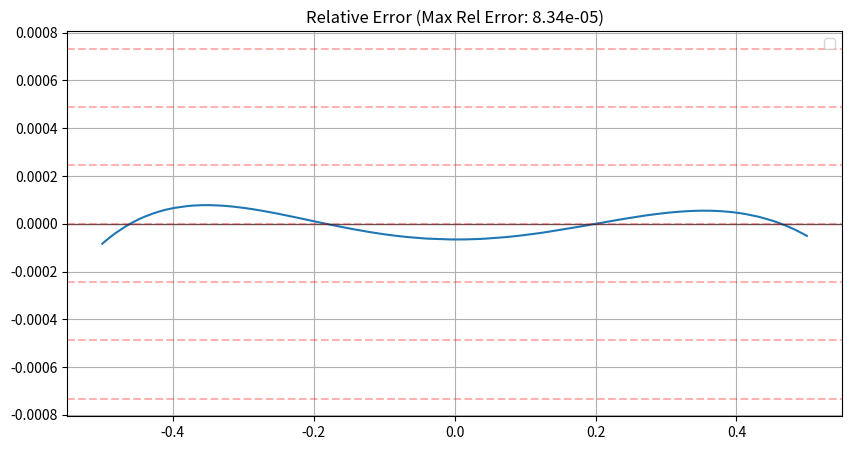
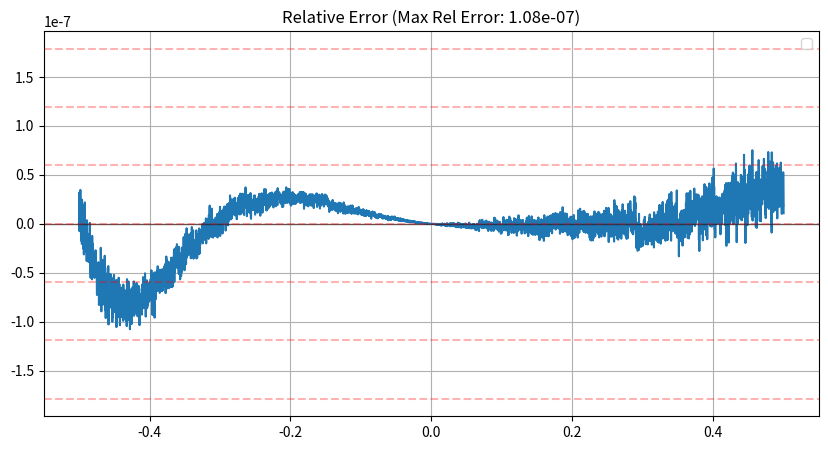
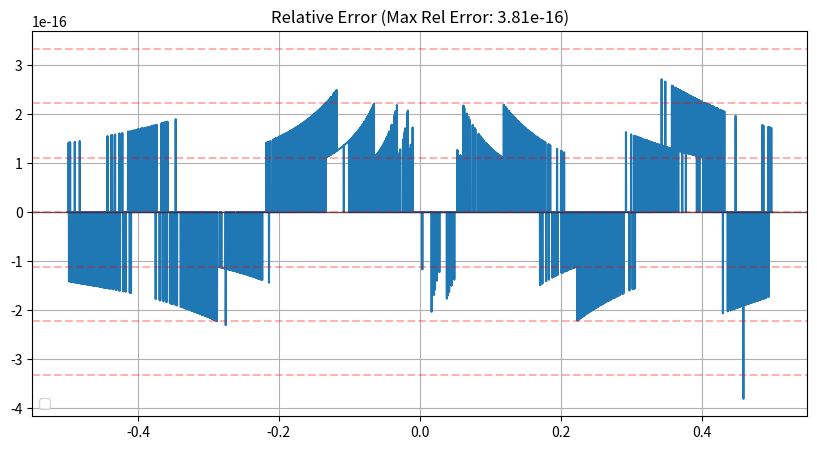
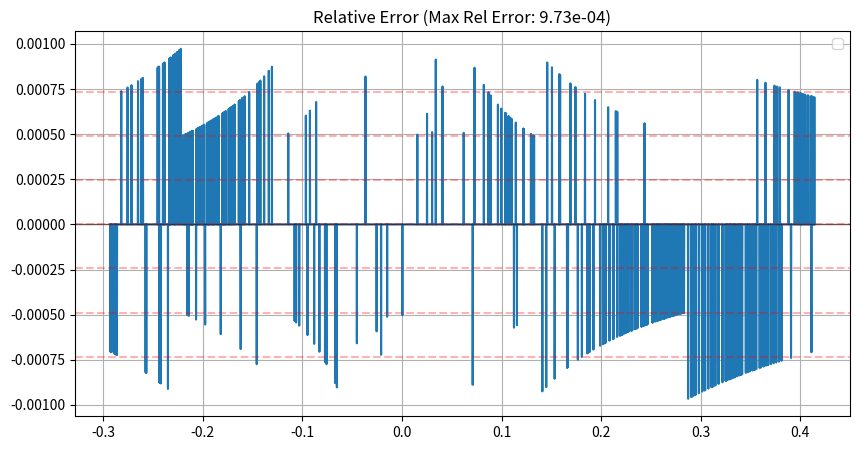
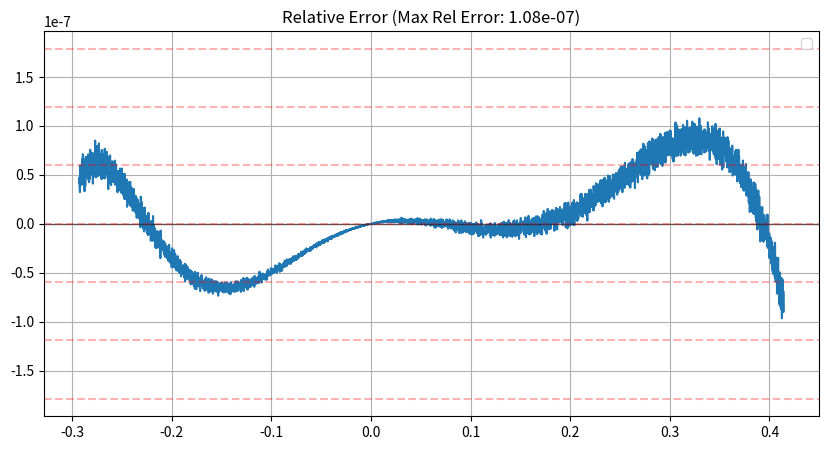
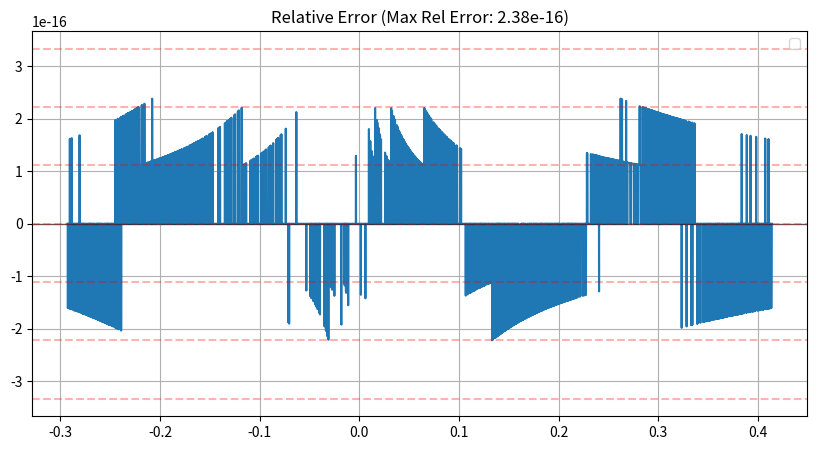
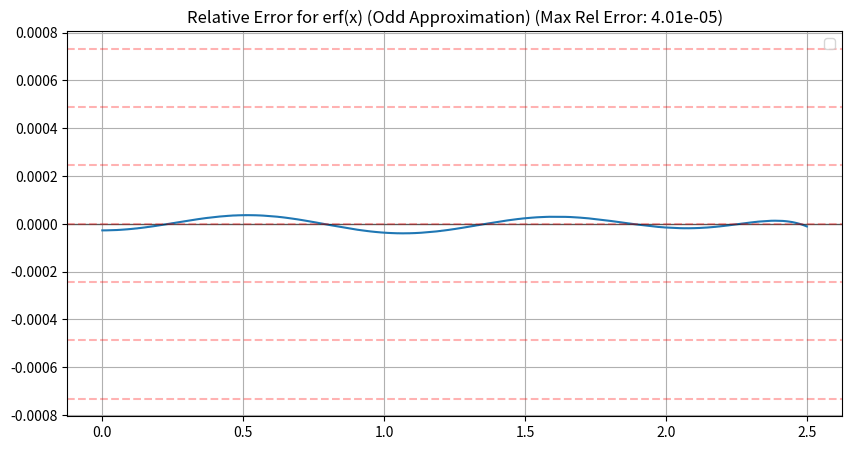
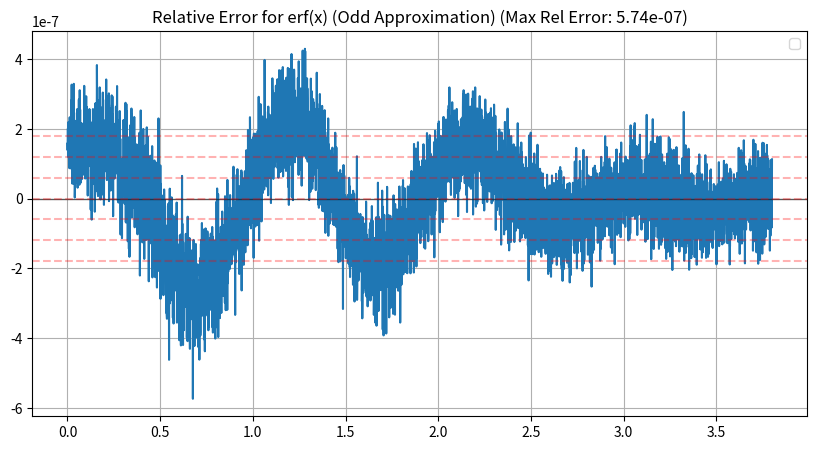
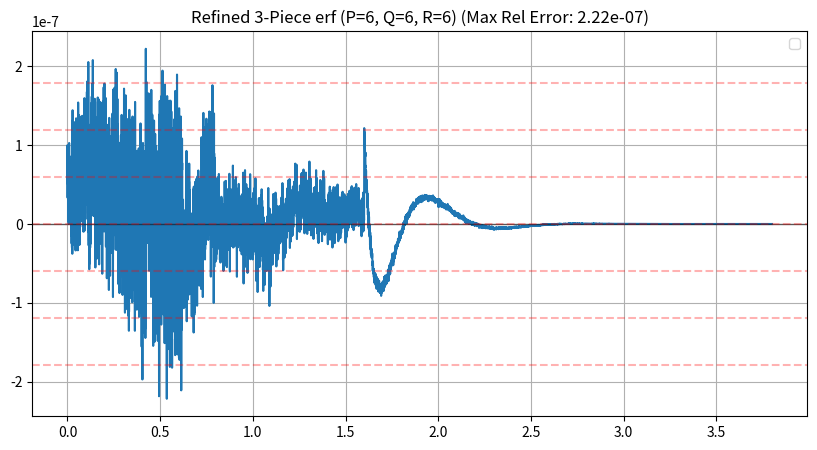
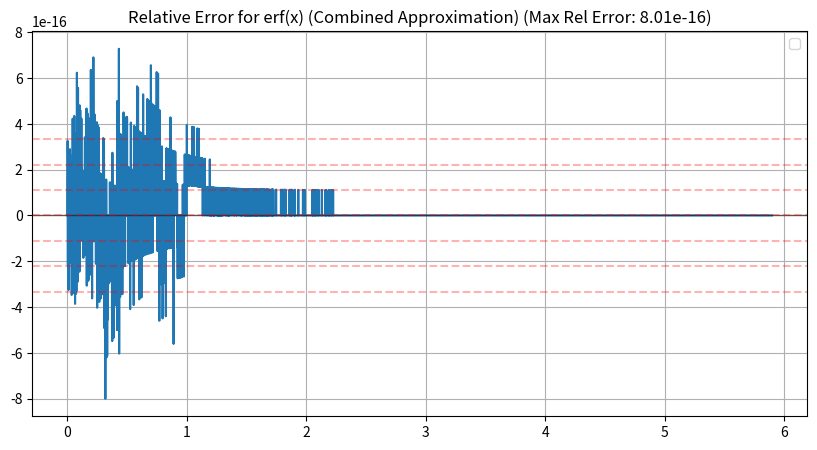
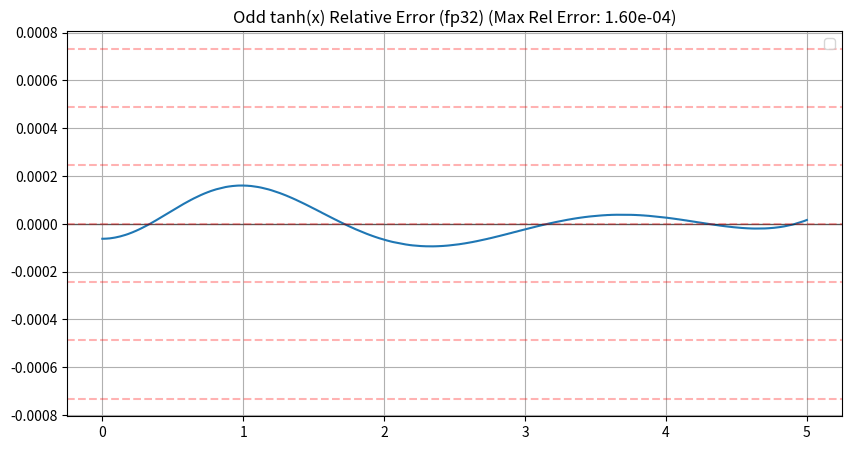
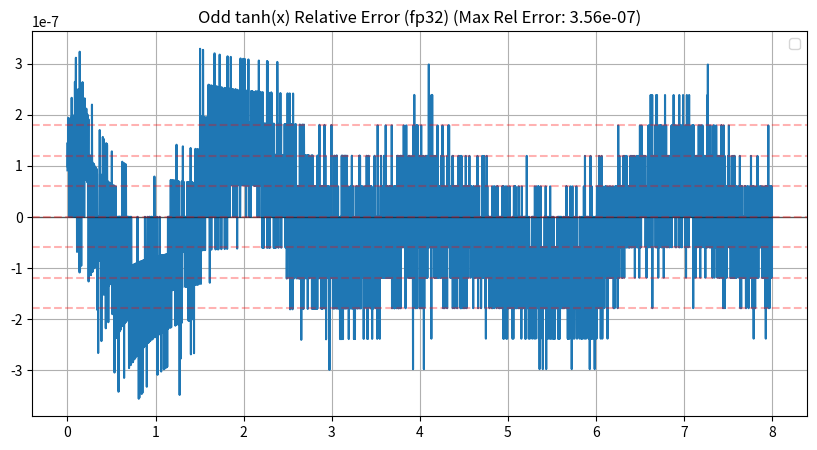
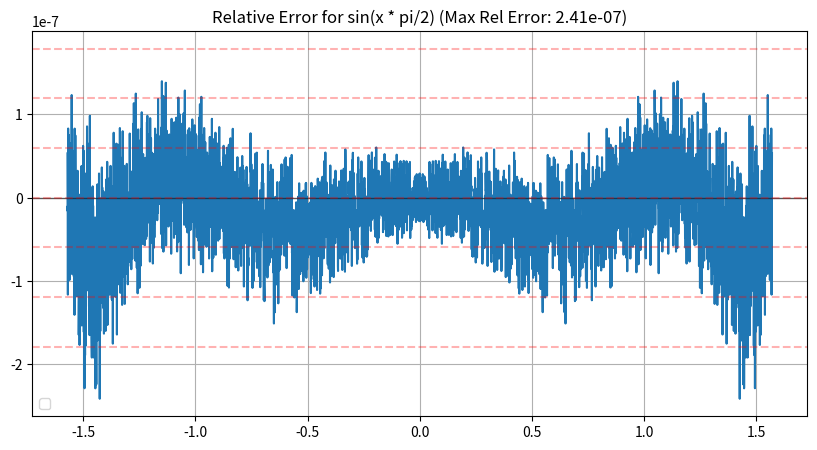
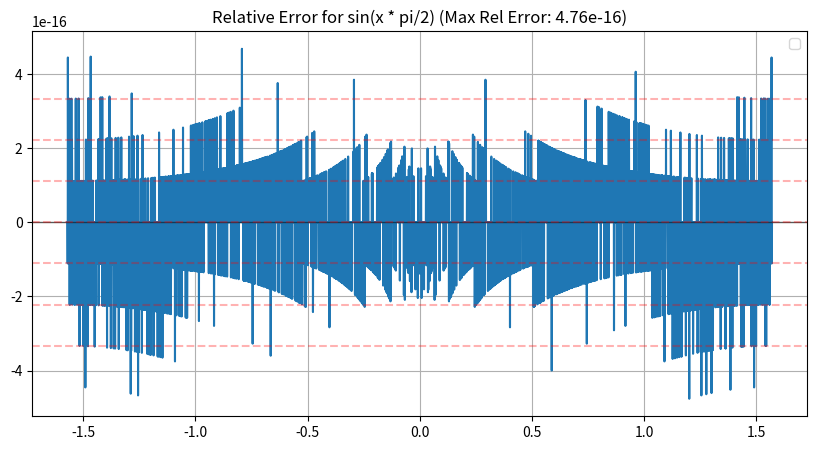

Source code (Python) for these figures, in order:
# %%
# pylint: disable=all

# %%
import matplotlib.pyplot as plt
import numpy as np


def poly_eval(c, x):
  # Ensure we use the dtype of the coefficients for calculation
  res = np.zeros_like(x, dtype=c.dtype)
  for i, v in enumerate(c):
    res += v * (x**i).astype(c.dtype)
  return res


def rational_approximation(
    f, x_min, x_max, p_degree, q_degree, dtype=np.float64
):
  """Implementation of the Remez exchange algorithm.
  """
  n_points = p_degree + q_degree + 2

  out_dtype = dtype
  if dtype == np.float16:
    dtype = np.float32

  # Initial guess for exchange points
  nodes = (
      0.5 * (x_min + x_max)
      + 0.5
      * (x_max - x_min)
      * np.cos(np.pi * np.arange(n_points - 1, -1, -1) / (n_points - 1))
  ).astype(dtype)

  best_p, best_q = None, None
  last_max_err = np.inf

  for iteration in range(25):
    A = np.zeros((n_points, n_points), dtype=dtype)
    b = np.zeros(n_points, dtype=dtype)
    y_nodes = f(nodes).astype(dtype)

    for i in range(n_points):
      for j in range(p_degree + 1):
        A[i, j] = nodes[i] ** j
      for j in range(1, q_degree + 1):
        A[i, p_degree + j] = -y_nodes[i] * (nodes[i] ** j)
      A[i, -1] = -((-1) ** i)
      b[i] = y_nodes[i]

    try:
      sol = np.linalg.solve(A, b)
    except np.linalg.LinAlgError:
      sol, _, _, _ = np.linalg.lstsq(A, b, rcond=None)

    sol = sol.astype(dtype)
    p_coeffs = sol[: p_degree + 1]
    q_coeffs = np.concatenate(([dtype(1.0)], sol[p_degree + 1 : -1]))

    x_fine = np.linspace(x_min, x_max, 20000).astype(dtype)
    f_fine = f(x_fine).astype(dtype)
    approx_fine = poly_eval(p_coeffs, x_fine) / poly_eval(q_coeffs, x_fine)
    err_fine = approx_fine - f_fine
    abs_err = np.abs(err_fine)
    current_max_err = np.max(abs_err)

    if current_max_err >= last_max_err and iteration > 0:
      break

    last_max_err = current_max_err
    best_p, best_q = p_coeffs, q_coeffs

    new_nodes = []
    if abs_err[0] > abs_err[1]: new_nodes.append(x_fine[0])
    for i in range(1, len(x_fine) - 1):
      if abs_err[i] > abs_err[i - 1] and abs_err[i] > abs_err[i + 1]:
        new_nodes.append(x_fine[i])
    if abs_err[-1] > abs_err[-2]: new_nodes.append(x_fine[-1])

    if len(new_nodes) >= n_points:
      idx = np.argsort(np.abs(err_fine[np.searchsorted(x_fine, new_nodes)]))[-n_points:]
      nodes = np.sort([new_nodes[i] for i in idx])
    else:
      max_err_x = x_fine[np.argmax(abs_err)]
      closest_node_idx = np.argmin(np.abs(nodes - max_err_x))
      nodes[closest_node_idx] = max_err_x
      nodes = np.sort(nodes)

  return best_p.astype(out_dtype), best_q.astype(out_dtype)


def print_polynomial(name, coeffs):
  # Determine precision and wrapper based on dtype
  if coeffs.dtype == np.float16:
    precision = 6
    suffix = "f"
    ty = "half"
  elif coeffs.dtype == np.float32:
    precision = 10
    suffix = "f"
    ty = "float"
  else:
    precision = 18
    suffix = ""
    ty = "double"

  # Reversing to put constant coefficient last (p_n, ..., p_1, p_0)
  rev_coeffs = coeffs[::-1]

  print(f"  std::array<{ty}, {len(rev_coeffs)}> {name} = {{")
  for i, val in enumerate(rev_coeffs):
    print(f"      {val:.{precision}e}{suffix},")
  print("  };")


def plot_error(f, x, approx, title="Relative Error", epsilon=None):
  target = f(x)
  # Use a small epsilon for division safety if target is zero
  with np.errstate(divide="ignore", invalid="ignore"):
    error = (approx - target) / target

  # Mask out regions where target is zero if necessary, or use absolute error there
  error = np.where(target == 0, approx - target, error)

  max_err = np.max(np.abs(error))
  print(f"\nMaximum relative error: {max_err:.2e}")
  plt.figure(figsize=(10, 5))
  plt.plot(x, error)
  plt.axhline(0, color="black", lw=1, alpha=0.5)
  if epsilon is not None:
    for i in range(-3, 4):
      plt.axhline(i * epsilon, color="red", linestyle="--", alpha=0.3)
    plt.legend()
  plt.title(f"{title} (Max Rel Error: {max_err:.2e})")
  plt.grid(True)
  plt.show()

# %%
# expm1, >=12 bits of precision
# We approximate expm1(x) / x
f = lambda x: np.where(x == 0, 0, np.expm1(x) / x)
p_degree, q_degree = 3, 0
x_min, x_max = -0.5, 0.5
p, q = rational_approximation(
    f, x_min, x_max, p_degree, q_degree, dtype=np.float32
)

print_polynomial("p", p)
print_polynomial("q", q)

# Evaluate final error
# expm1(x) ~= x*(P(x)/Q(x))
x_test = np.linspace(x_min, x_max, 5000)
approx = x_test * poly_eval(p, x_test) / poly_eval(q, x_test)
plot_error(np.expm1, x_test, approx, epsilon=2**-12)

# %%
# fp32 expm1
# We approximate (expm1(x) - x) / x^2 to model the higher order terms
f = lambda x: np.where(x == 0, 0, (np.expm1(x) - x) / x**2)
p_degree, q_degree = 6, 0
x_min, x_max = -0.5, 0.5
p, q = rational_approximation(
    f, x_min, x_max, p_degree, q_degree, dtype=np.float32
)

print_polynomial("p", p)

# Evaluate final error
# expm1(x) ~= x + x^2 * (P(x)/Q(x))
x_test = np.linspace(x_min, x_max, 5000)
approx = x_test**2 * poly_eval(p, x_test) + x_test
plot_error(np.expm1, x_test, approx, epsilon=2**-24)

# %%
# fp64 expm1
# We approximate (expm1(x) - x) / x^2 to model the higher order terms
f = lambda x: np.where(x == 0, 0, (np.expm1(x) - x) / x**2)
p_degree, q_degree = 10, 0
x_min, x_max = -0.5, 0.5
p, q = rational_approximation(
    f, x_min, x_max, p_degree, q_degree, dtype=np.float64
)

print_polynomial("p", p)
print_polynomial("q", q)

# Evaluate final error
# expm1(x) ~= x + x^2 * (P(x)/Q(x))
x_test = np.linspace(x_min, x_max, 5000)
approx = x_test**2 * poly_eval(p, x_test) / poly_eval(q, x_test) + x_test
plot_error(np.expm1, x_test, approx, epsilon=2**-53)

# %%
import math

# log, 12 bits of accuracy
# log(x + 1) ~= x + x^2*P(x)/Q(x)
f = lambda x: (np.log1p(x) - x) / x**2
p_degree, q_degree = 3, 0
x_min, x_max = np.sqrt(2) / 2 - 1, np.sqrt(2) - 1
p, q = rational_approximation(
    f, x_min, x_max, p_degree, q_degree, dtype=np.float16
)

print_polynomial("P", p)
print_polynomial("Q", q)

# Evaluate final error
x_test = np.linspace(x_min, x_max, 5000).astype(np.float16)
approx = x_test**2 * poly_eval(p, x_test) / poly_eval(q, x_test) + x_test
plot_error(np.log1p, x_test, approx, epsilon=2**-12)

# %%
import math

# fp32 log2(x + 1) ~= x + x^2*P(x)/Q(x)
f = lambda x: (np.log1p(x) - x) / x**2
p_degree, q_degree = 2, 2
x_min, x_max = np.sqrt(2) / 2 - 1, np.sqrt(2) - 1
p, q = rational_approximation(
    f, x_min, x_max, p_degree, q_degree, dtype=np.float32
)

print_polynomial("P", p)
print_polynomial("Q", q)

# Evaluate final error
x_test = np.linspace(x_min, x_max, 5000)
approx = x_test**2 * poly_eval(p, x_test) / poly_eval(q, x_test) + x_test
plot_error(np.log1p, x_test, approx, epsilon=2**-24)

# %%
import math

# fp64 log2(x + 1) ~= x + x^2*P(x)/Q(x)
f = lambda x: (np.log1p(x) - x) / x**2
p_degree, q_degree = 5, 6
x_min, x_max = np.sqrt(2) / 2 - 1, np.sqrt(2) - 1
p, q = rational_approximation(
    f, x_min, x_max, p_degree, q_degree, dtype=np.float64
)

print_polynomial("P", p)
print_polynomial("Q", q)

# Evaluate final error
x_test = np.linspace(x_min, x_max, 5000)
approx = x_test**2 * poly_eval(p, x_test) / poly_eval(q, x_test) + x_test
plot_error(np.log1p, x_test, approx, epsilon=2**-53)

# %%
import scipy.special

# erf(x), >12 bits of precision
# fp32 erf(x) ~= x*P(x^2)/Q(x^2)
f = lambda t: scipy.special.erf(np.sqrt(t)) / np.sqrt(t)

p_degree, q_degree = 3, 2
x_min, x_max = 1e-7, 2.5

p, q = rational_approximation(
    f, x_min, x_max**2, p_degree, q_degree, dtype=np.float32
)

print_polynomial("P", p)
print_polynomial("Q", q)

# Evaluate and plot relative error for erf(x)
x_test = np.linspace(x_min, x_max, 5000)
t_test = x_test**2
approx = x_test * (poly_eval(p, t_test) / poly_eval(q, t_test))
plot_error(
    scipy.special.erf,
    x_test,
    approx,
    title="Relative Error for erf(x) (Odd Approximation)",
    epsilon=2**-12,
)

# %%
import scipy.special

# fp32 erf(x) ~= x*P(x^2)/Q(x^2)
f = lambda t: scipy.special.erf(np.sqrt(t)) / np.sqrt(t)

p_degree, q_degree = 5, 5
x_min, x_max = 1e-7, 3.8

p, q = rational_approximation(
    f, x_min, x_max**2, p_degree, q_degree, dtype=np.float32
)

print_polynomial("P", p)
print_polynomial("Q", q)

one_test = np.linspace(x_max - 0.15, x_max + 0.15, num=1000000).astype(np.float32)
approx = one_test * (poly_eval(p, one_test**2) / poly_eval(q, one_test**2))
print(f"  constexpr float max_abs_x = {one_test[list(approx).index(1)]}f;")

# Evaluate and plot relative error for erf(x)
x_test = np.linspace(x_min, x_max, 5000)
t_test = x_test**2
approx = x_test * (poly_eval(p, t_test) / poly_eval(q, t_test))
plot_error(
    scipy.special.erf,
    x_test,
    approx,
    title="Relative Error for erf(x) (Odd Approximation)",
    epsilon=2**-24,
)

# %%
# Manual Exploration: 3-Piece erf Approximation
x_min, x_limit = 1e-7, 3.8
dtype = np.float32

# These specific thresholds and degrees achieved 2.22e-07 in the search
x1, x2 = 0.8, 1.6
p_deg, q_deg, r_deg = 6, 6, 6

# Generate Approximations
f = lambda t: scipy.special.erf(np.sqrt(t)) / np.sqrt(t)
g = lambda t: scipy.special.erfcx(t)

# Regenerate coefficients
p, _ = rational_approximation(f, x_min**2, x1**2, p_deg, 0, dtype=dtype)
q, _ = rational_approximation(g, x1, x2, q_deg, 0, dtype=dtype)
r, _ = rational_approximation(g, x2, x_limit, r_deg, 0, dtype=dtype)

# Verify on a high-density grid
x_test = np.linspace(x_min, x_limit, 10000)
t_test = x_test**2
approx1 = x_test * poly_eval(p, t_test)
approx2 = 1 - np.exp(-t_test) * poly_eval(q, x_test)
approx3 = 1 - np.exp(-t_test) * poly_eval(r, x_test)

approx = np.where(x_test < x1, approx1, np.where(x_test < x2, approx2, approx3))

# Plot and Print
plot_error(
    scipy.special.erf,
    x_test,
    approx,
    title=f"Refined 3-Piece erf (P={p_deg}, Q={q_deg}, R={r_deg})",
    epsilon=2**-24,
)

print("Final Optimized 3-Piece Coefficients:")
print_polynomial("P", p)
print_polynomial("Q", q)
print_polynomial("R", r)

# %%
import scipy.special

# fp64 erf(x) ~= x*P(x^2)/Q(x^2) for small x
f = lambda t: scipy.special.erf(np.sqrt(t)) / np.sqrt(t)
# For large x, we approximate erf(x) = 1 - exp(-x^2)*erfcx(x)
g = lambda t: scipy.special.erfcx(t)

p_degree, q_degree = 5, 5
r_degree, s_degree = 8, 8
x_min, x_max, x_max2 = 1e-16, 0.9, 5.9

p, q = rational_approximation(
    f, x_min**2, x_max**2, p_degree, q_degree, dtype=np.float64
)

r, s = rational_approximation(
    g, x_max, x_max2, r_degree, s_degree, dtype=np.float64
)

# Evaluate and plot relative error for erf(x)
x_test = np.linspace(x_min, x_max2, 5000)
t_test = x_test**2
approx1 = x_test * (poly_eval(p, t_test) / poly_eval(q, t_test))
approx2 = 1 - np.exp(-t_test) * poly_eval(r, x_test) / poly_eval(s, x_test)
approx = np.where(x_test < x_max, approx1, approx2)
plot_error(
    scipy.special.erf,
    x_test,
    approx,
    title="Relative Error for erf(x) (Combined Approximation)",
    epsilon=2**-53,
)

print_polynomial("P", p)
print_polynomial("Q", q)
print_polynomial("R", r)
print_polynomial("S", s)

# %%
import numpy as np


# tanh(x) 12-bit approximation
f = lambda x: np.tanh(np.sqrt(x)) / np.sqrt(x)
u_min, u_max = 1e-5, 5
p_degree_u, q_degree_u = 2, 2

p_u, q_u = rational_approximation(
    f, u_min**2, u_max**2, p_degree_u, q_degree_u, dtype=np.float32
)

print("Polynomials for g(u) where tanh(x) ~= x * P(x^2)/Q(x^2):")
print_polynomial("P", p_u)
print_polynomial("Q", q_u)

one_test = np.linspace(u_max - 0.5, u_max + 0.5, num=1000000).astype(np.float32)
approx = one_test * (poly_eval(p_u, one_test**2) / poly_eval(q_u, one_test**2))
# print(f"  constexpr float max_abs_x = {one_test[list(approx).index(1 - 3*2**-11)]}f;")

# Evaluate final error for tanh(x)
x_test = np.linspace(u_min, u_max, 5000).astype(np.float32)
approx = x_test * (poly_eval(p_u, x_test**2) / poly_eval(q_u, x_test**2))
plot_error(
    np.tanh,
    x_test,
    approx,
    title="Odd tanh(x) Relative Error (fp32)",
    epsilon=2**-12,
)

# %%
# tanh(x) fp32 approximation
f = lambda x: np.tanh(np.sqrt(x)) / np.sqrt(x)
u_min, u_max = 1e-5, 8
p_degree_u, q_degree_u = 4, 4

p_u, q_u = rational_approximation(
    f, u_min**2, u_max**2, p_degree_u, q_degree_u, dtype=np.float32
)

print("Polynomials for g(u) where tanh(x) ~= x * P(x^2)/Q(x^2):")
print_polynomial("P", p_u)
print_polynomial("Q", q_u)

one_test = np.linspace(u_max - 0.15, u_max + 0.15, num=1000000).astype(np.float32)
approx = one_test * (poly_eval(p_u, one_test**2) / poly_eval(q_u, one_test**2))
print(f"  constexpr float max_abs_x = {one_test[list(approx).index(1)]}f;")

# Evaluate final error for tanh(x)
x_test = np.linspace(u_min, u_max, 5000).astype(np.float32)
approx = x_test * (poly_eval(p_u, x_test**2) / poly_eval(q_u, x_test**2))
plot_error(
    np.tanh,
    x_test,
    approx,
    title="Odd tanh(x) Relative Error (fp32)",
    epsilon=2**-24,
)

# %%
import mpmath

# Split x into n constants, each with n bits of precision that when added together, approximate x.
def split(x, n, bits, dtype):
  # Ensure x is an mpmath mpf object for high-precision arithmetic
  mpmath.mp.dps = 100
  x_mp = mpmath.mpf(x)

  result = np.zeros(n, dtype=dtype)
  for i in range(n):
    if x_mp == 0:
      break
    # Get exponent of the remaining value
    # mpmath.frexp returns (mantissa, exponent) where 0.5 <= abs(mantissa) < 1.0
    m, e = mpmath.frexp(x_mp)

    if bits > 0:
      # Round mantissa to the target number of bits manually
      scale = mpmath.mpf(2.0) ** bits
      # mpmath standard rounding
      m = mpmath.floor(m * scale + 0.5) / scale

    # Reconstruct the value for this component
    val = m * (mpmath.mpf(2.0) ** e)

    # Convert to target numpy dtype
    val_converted = dtype(float(val))
    result[i] = val_converted

    # Subtract the actual stored value to track the remaining residue
    x_mp -= mpmath.mpf(float(val_converted))

  return result


# %%
# We want to approximate sin(x * pi/2) for x in [-1, 1]
# sin(z) is odd, so sin(x * pi/2) = x * P(x^2) / Q(x^2)
# Let t = x^2, where t is in [0, 1].
# We approximate g(t) = sin(sqrt(t) * pi/2) / sqrt(t)


def g(t):
  sq = np.sqrt(t)
  with np.errstate(divide="ignore", invalid="ignore"):
    return np.where(sq == 0, 1.0, np.sin(sq) / sq)


p_degree, q_degree = 4, 0
t_min, t_max = 1e-20, (np.pi / 2) ** 2

p, q = rational_approximation(
    g, t_min, t_max, p_degree, q_degree, dtype=np.float32
)

print_polynomial("P", p)
print_polynomial("Q", q)

# Figure out range reduction constants using mpmath for high precision.
import mpmath

half_pi = mpmath.pi / -2
fma_constants = split(half_pi, 3, 0, np.float32)
constants = split(half_pi, 5, 11, np.float32)

print(f"""
  constexpr float half_pi[] = {{
#ifdef YNN_HAVE_FMA
    {fma_constants[0]:.8e}f,
    {fma_constants[1]:.8e}f,
    {fma_constants[2]:.8e}f,
#else
    {constants[0]:.8e}f,
    {constants[1]:.8e}f,
    {constants[2]:.8e}f,
    {constants[3]:.8e}f,
    {constants[4]:.8e}f,
#endif
  }};
""")

# Evaluate final error on original domain [-pi, pi]
x_test = np.linspace(-np.pi / 2, np.pi / 2, 5000)
t_test = x_test**2
approx = x_test * (poly_eval(p, t_test) / poly_eval(q, t_test))

plot_error(
    np.sin,
    x_test,
    approx,
    title="Relative Error for sin(x * pi/2)",
    epsilon=2**-24,
)


# %%
def g(t):
  sq = np.sqrt(t)
  with np.errstate(divide="ignore", invalid="ignore"):
    return np.where(sq == 0, 1.0, np.sin(sq) / sq)


p_degree, q_degree = 8, 0
t_min, t_max = 1e-20, (np.pi / 2) ** 2

p, q = rational_approximation(
    g, t_min, t_max, p_degree, q_degree, dtype=np.float64
)

print_polynomial("P", p)
print_polynomial("Q", q)

# Figure out range reduction constants using mpmath for high precision.
import mpmath

half_pi = mpmath.pi / -2
fma_constants = split(half_pi, 3, 0, np.float64)
constants = split(half_pi, 5, 27, np.float64)

print(f"""
  constexpr double half_pi[] = {{
#ifdef YNN_HAVE_FMA
    {fma_constants[0]:.16e},
    {fma_constants[1]:.16e},
    {fma_constants[2]:.16e},
#else
    {constants[0]:.16e},
    {constants[1]:.16e},
    {constants[2]:.16e},
    {constants[3]:.16e},
    {constants[4]:.16e},
#endif
  }};
""")

# Evaluate final error on original domain [-pi, pi]
x_test = np.linspace(-np.pi / 2, np.pi / 2, 5000)
t_test = x_test**2
approx = x_test * (poly_eval(p, t_test) / poly_eval(q, t_test))

plot_error(
    np.sin,
    x_test,
    approx,
    title="Relative Error for sin(x * pi/2)",
    epsilon=2**-53,
)
